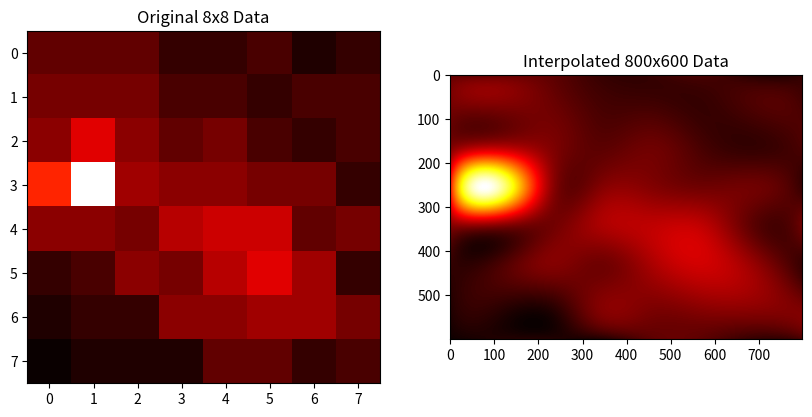

Recreate this plot in Python.
import numpy as np
from scipy.interpolate import RectBivariateSpline
import matplotlib.pyplot as plt

# Assuming `data` is a 2D list with the data from the AMG8833 sensor
raw_data = """
30.25, 30.25, 30.25, 29.75, 29.75, 30.00, 29.50, 29.75, 
30.50, 30.50, 30.50, 30.00, 30.00, 29.75, 30.00, 30.00, 
30.75, 31.75, 30.75, 30.25, 30.50, 30.00, 29.75, 30.00, 
32.50, 37.00, 31.00, 30.75, 30.75, 30.50, 30.50, 29.75, 
30.75, 30.75, 30.50, 31.25, 31.50, 31.50, 30.25, 30.50, 
29.75, 30.00, 30.75, 30.50, 31.25, 31.75, 31.00, 29.75, 
29.50, 29.75, 29.75, 30.75, 30.75, 31.00, 31.00, 30.50, 
29.25, 29.50, 29.50, 29.50, 30.25, 30.25, 29.75, 30.00
"""

rows = raw_data.strip().split('\n')
data = [[float(val.strip()) for val in row.split(',') if val.strip()] for row in rows]

# Convert the data to a NumPy array
data = np.array(data)

# Create a grid of the same size as the data
x = np.linspace(0, 1, data.shape[1])
y = np.linspace(0, 1, data.shape[0])

# Create a function that can interpolate the data
f = RectBivariateSpline(y, x, data)

# Create a grid of the size we want
xnew = np.linspace(0, 1, 800)
ynew = np.linspace(0, 1, 600)

# Interpolate the data
data_interp = f(ynew, xnew)

# Create a figure with 2 subplots
fig, axs = plt.subplots(1, 2, figsize=(10, 5))

# Display the original data in the first subplot
axs[0].imshow(data, cmap='hot')
axs[0].set_title('Original 8x8 Data')

# Display the interpolated data in the second subplot
axs[1].imshow(data_interp, cmap='hot')
axs[1].set_title('Interpolated 800x600 Data')

# Show the figure
plt.show()
